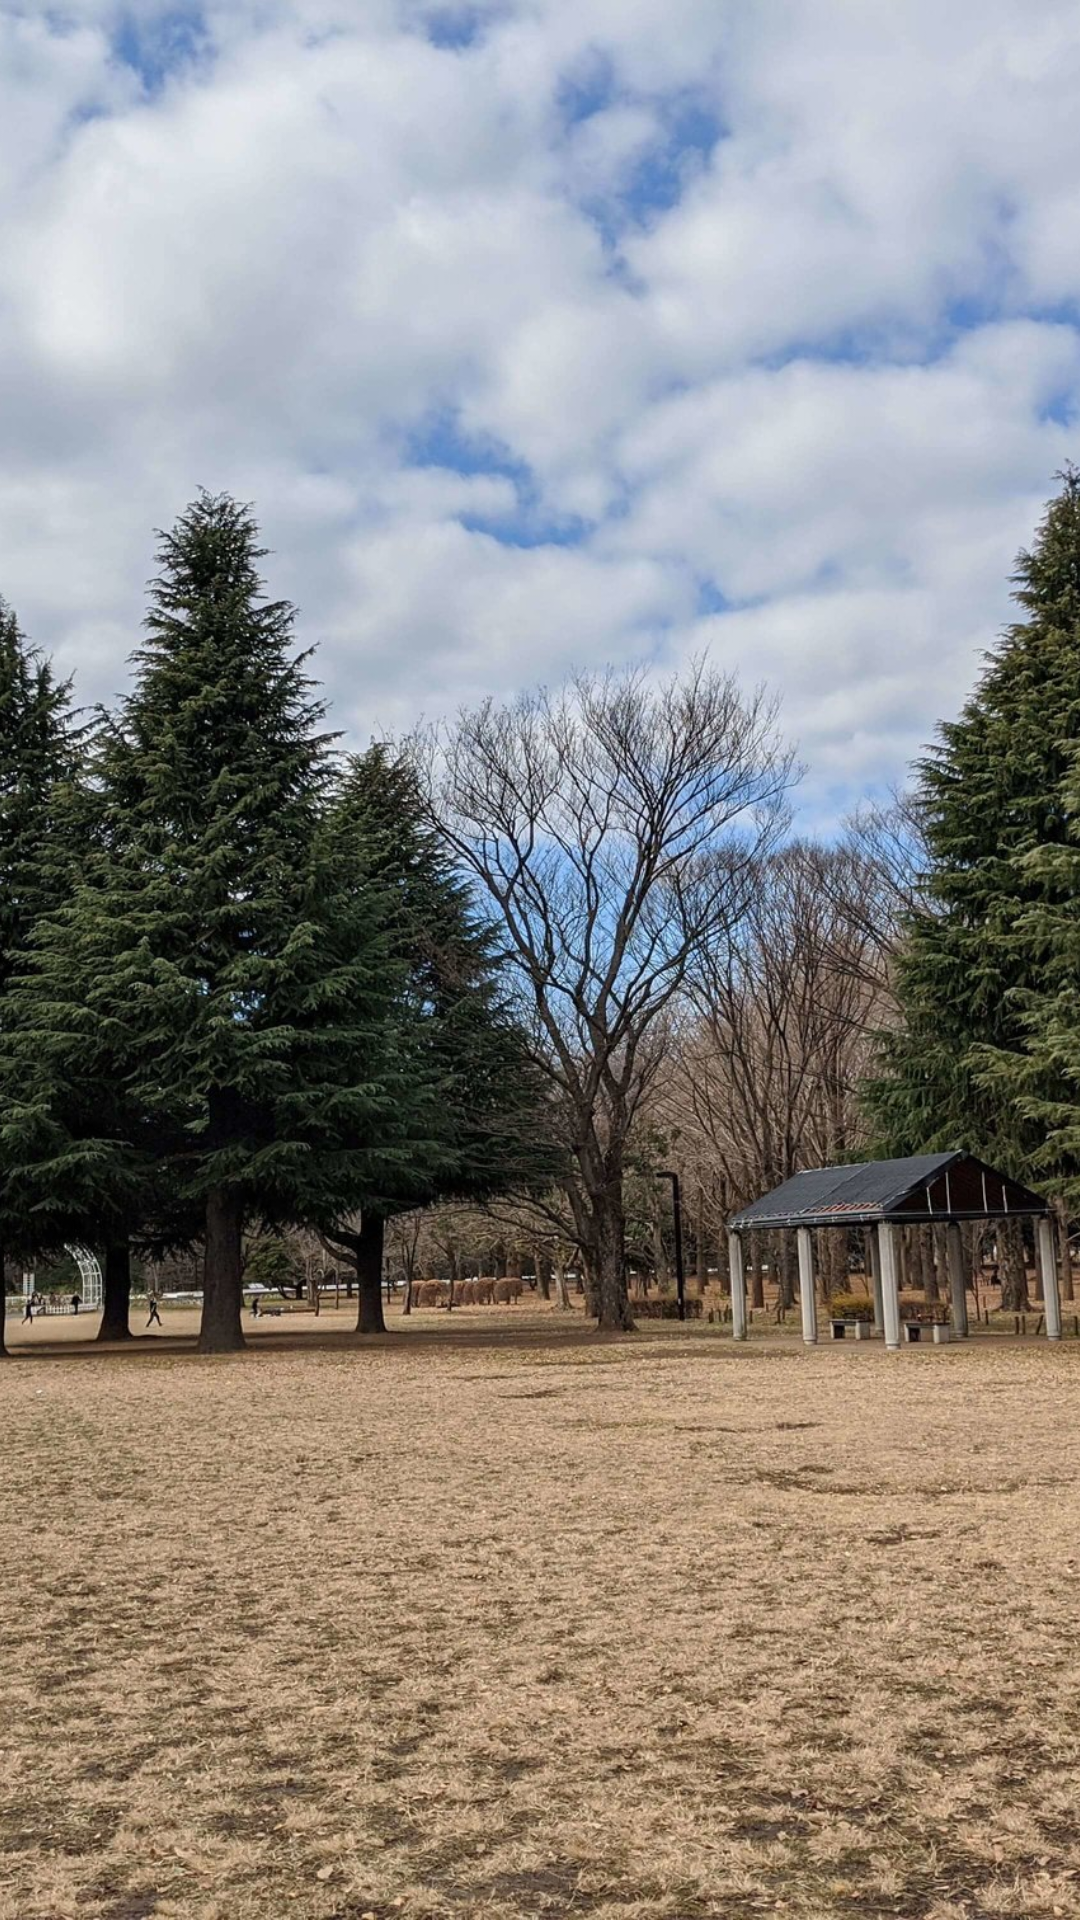

This screen was rendered from an Android layout file. Write that file and the resources it references.
<!-- AndroidManifest.xml: application theme AppTheme -->
<!-- res/layout/fullscreen_video.xml -->
<?xml version="1.0" encoding="utf-8"?>
<androidx.constraintlayout.widget.ConstraintLayout xmlns:android="http://schemas.android.com/apk/res/android"
  xmlns:app="http://schemas.android.com/apk/res-auto"
  android:id="@+id/root"
  android:layout_width="match_parent"
  android:layout_height="match_parent"
  android:orientation="vertical">

  <ImageView
    android:id="@+id/full_screen_image"
    android:layout_width="0dp"
    android:layout_height="0dp"
    android:adjustViewBounds="true"
    android:scaleType="centerCrop"
    android:src="@drawable/test3"
    app:layout_constraintBottom_toBottomOf="parent"
    app:layout_constraintEnd_toEndOf="parent"
    app:layout_constraintStart_toStartOf="parent"
    app:layout_constraintTop_toTopOf="parent" />
</androidx.constraintlayout.widget.ConstraintLayout>
<!-- resources referenced by this layout -->
<resources>
  <!-- drawable test3: jpg bitmap (drawable, 830347 bytes) -->
  <style name="AppTheme" parent="Base.AppTheme">
      <item name="android:statusBarColor">#B3FFFFFF</item>
      
  
      
      <item name="android:navigationBarColor">@android:color/transparent</item>
    </style>
  <style name="Base.AppTheme" parent="Theme.MaterialComponents.DayNight.NoActionBar">
      <item name="colorPrimary">@color/colorPrimary</item>
      <item name="colorPrimaryDark">@color/colorPrimaryDark</item>
      <item name="colorAccent">@color/colorAccent</item>
  
      <item name="android:windowLightStatusBar" tools:targetApi="m">true</item>
      <item name="android:windowLightNavigationBar" tools:targetApi="o_mr1">true</item>
    </style>
  <!-- not gathered from this repository: default colours our renderer supplied (Android Studio template values) -->
  <color name="colorPrimary">#FF6200EE</color>
  <color name="colorPrimaryDark">#FF3700B3</color>
  <color name="colorAccent">#FF03DAC5</color>
</resources>
